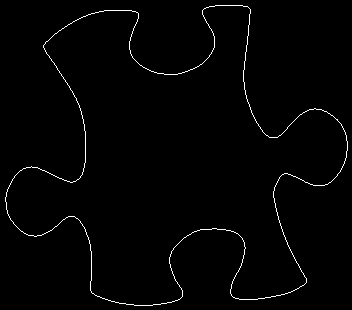

Source data for this figure (header and first rows):
5, 197
5, 198
5, 199
5, 200
5, 201
6, 202
6, 203
6, 204
6, 205
6, 206
6, 207
6, 208
6, 209
7, 210
7, 211
7, 212
7, 213
8, 214
8, 215
9, 216
9, 217
10, 218
10, 219
11, 220
12, 221
13, 222
13, 223
14, 224
15, 225
16, 226
17, 227
18, 228
19, 229
20, 230
21, 231
22, 231
23, 232
24, 233
25, 233
26, 234
27, 234
28, 235
29, 235
30, 235
31, 235
32, 235
33, 235
34, 236
35, 236
36, 236
37, 235
38, 235
39, 235
40, 235
41, 235
42, 234
43, 234
44, 233
45, 233
46, 232
47, 232
... 1,390 more rows
